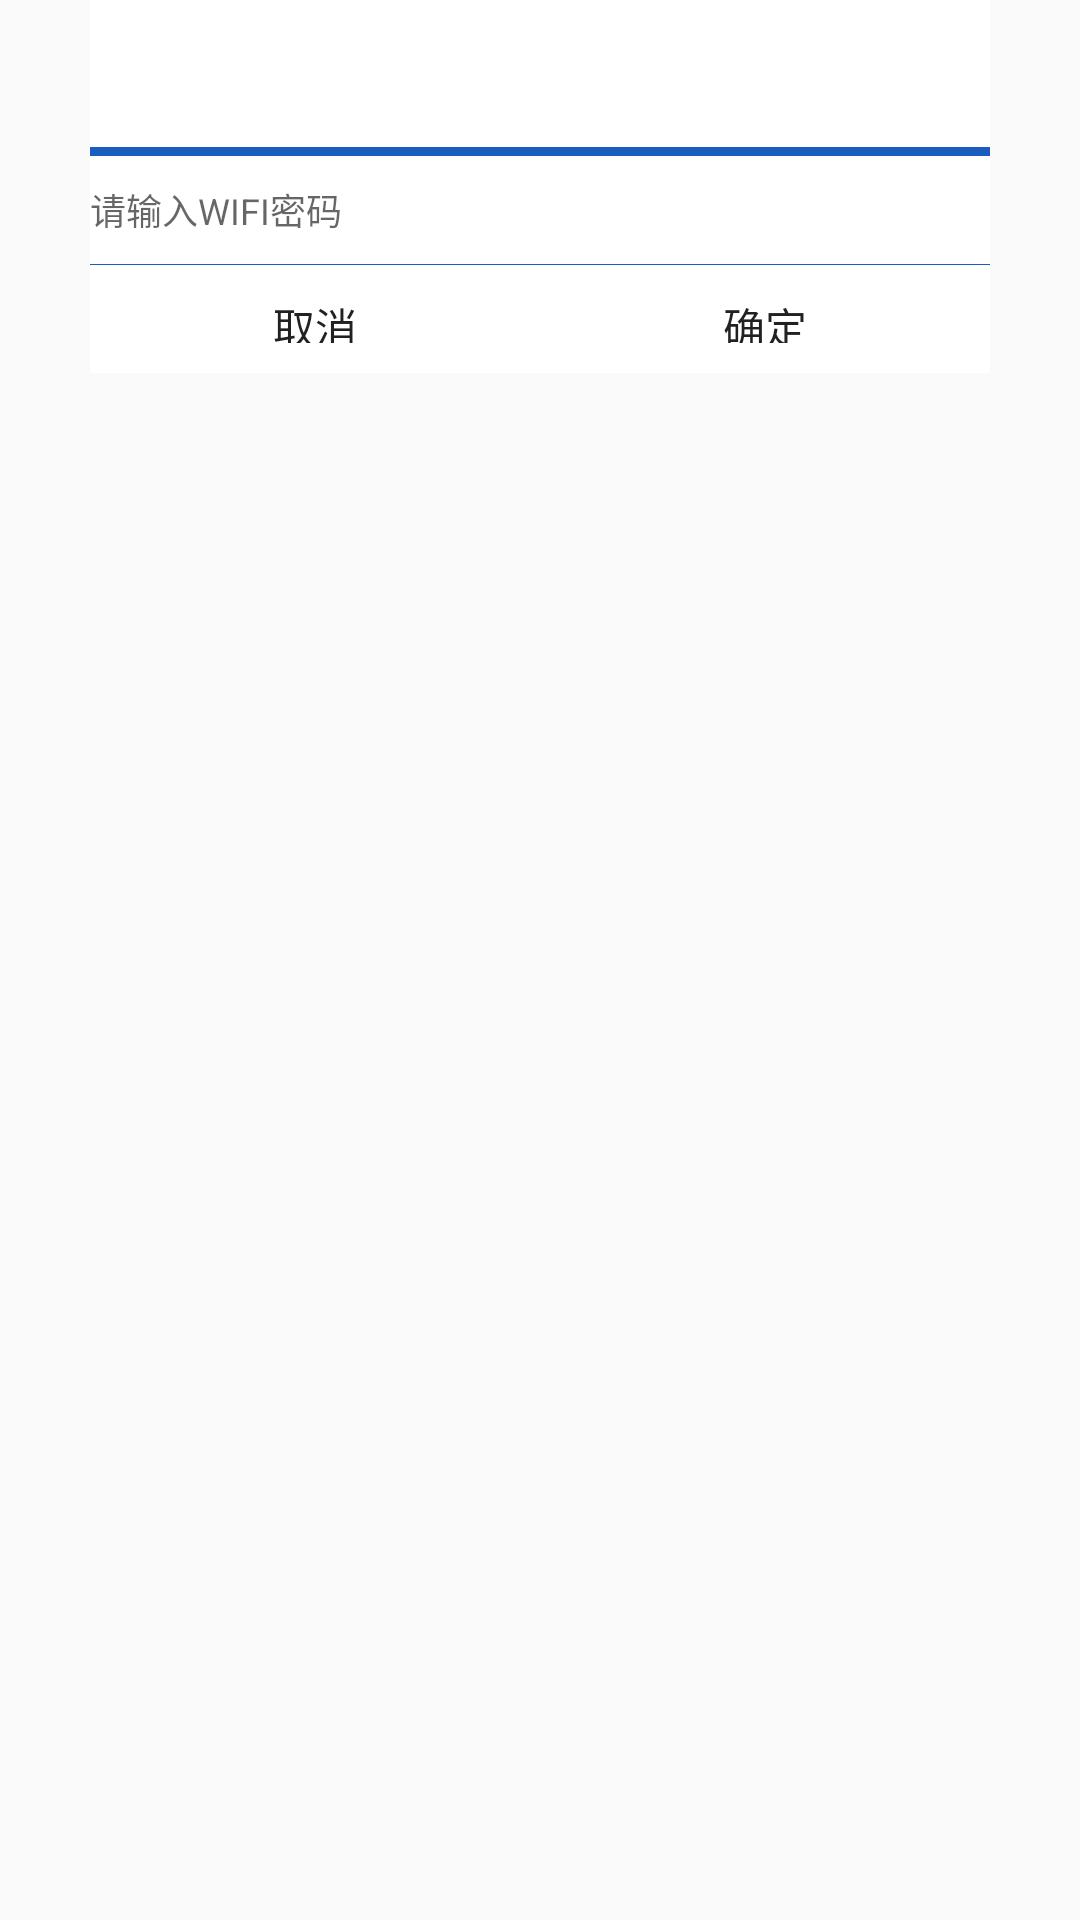

Write the Android layout XML for this screen, with the resource values it uses.
<!-- AndroidManifest.xml: application theme AppTheme -->
<!-- res/layout/setting_wifi_link_dialog.xml -->
<?xml version="1.0" encoding="utf-8"?>
<LinearLayout xmlns:android="http://schemas.android.com/apk/res/android"
    android:orientation="vertical"
    android:layout_width="match_parent"
    android:layout_height="wrap_content"
  >

    <LinearLayout
        android:layout_gravity="center"
        android:background="@color/white"
        android:orientation="vertical"

        android:layout_width="300dp"
        android:layout_height="wrap_content">


   <TextView
       android:id="@+id/wifi_title"
       android:layout_marginTop="15dp"
       android:layout_marginLeft="15dp"
       android:layout_marginBottom="15dp"
       android:textColor="@color/homecolor1"
       android:textSize="14sp"
       android:layout_width="wrap_content"
       android:layout_height="wrap_content" />

    <View
        android:background="@color/homecolor1"
        android:layout_width="match_parent"
        android:layout_height="3dp" />

    <EditText
        android:id="@+id/password_edit"
        android:textColor="@color/black_home"
        android:lines="1"
        android:textSize="12sp"
        android:hint="请输入WIFI密码"
        android:background="@null"
        android:layout_width="match_parent"
        android:layout_height="36dp" />


    <View
        android:background="@color/homecolor1"
        android:layout_width="match_parent"
        android:layout_height="0.2dp" />

    <LinearLayout
        android:orientation="horizontal"
        android:layout_width="match_parent"
        android:layout_height="36dp">

        <Button
            android:id="@+id/cancel_button"
            android:gravity="center"
            android:textSize="14sp"
            android:text="取消"
            style="?android:attr/borderlessButtonStyle"
            android:layout_weight="1"
            android:layout_width="0dp"
            android:layout_height="match_parent" />

        <Button
            android:id="@+id/cofirm_button"
            android:gravity="center"
            android:textSize="14sp"
            android:text="确定"
            style="?android:attr/borderlessButtonStyle"
            android:layout_weight="1"
            android:layout_width="0dp"
            android:layout_height="match_parent" />

    </LinearLayout>
    </LinearLayout>
</LinearLayout>
<!-- resources referenced by this layout -->
<resources>
  <color name="black_home">#484848</color>
  <color name="homecolor1">#1a5cc0 </color>
  <color name="white">#FFFFFF</color>
  <style name="AppTheme" parent="Theme.AppCompat.Light.DarkActionBar">
          
          <item name="colorPrimary">@color/colorPrimary</item>
          <item name="colorPrimaryDark">@color/colorPrimaryDark</item>
          <item name="colorAccent">@color/colorAccent</item>
          
      </style>
  <color name="colorPrimary">#3F51B5</color>
  <color name="colorPrimaryDark">#303F9F</color>
  <color name="colorAccent">#FF4081</color>
</resources>
